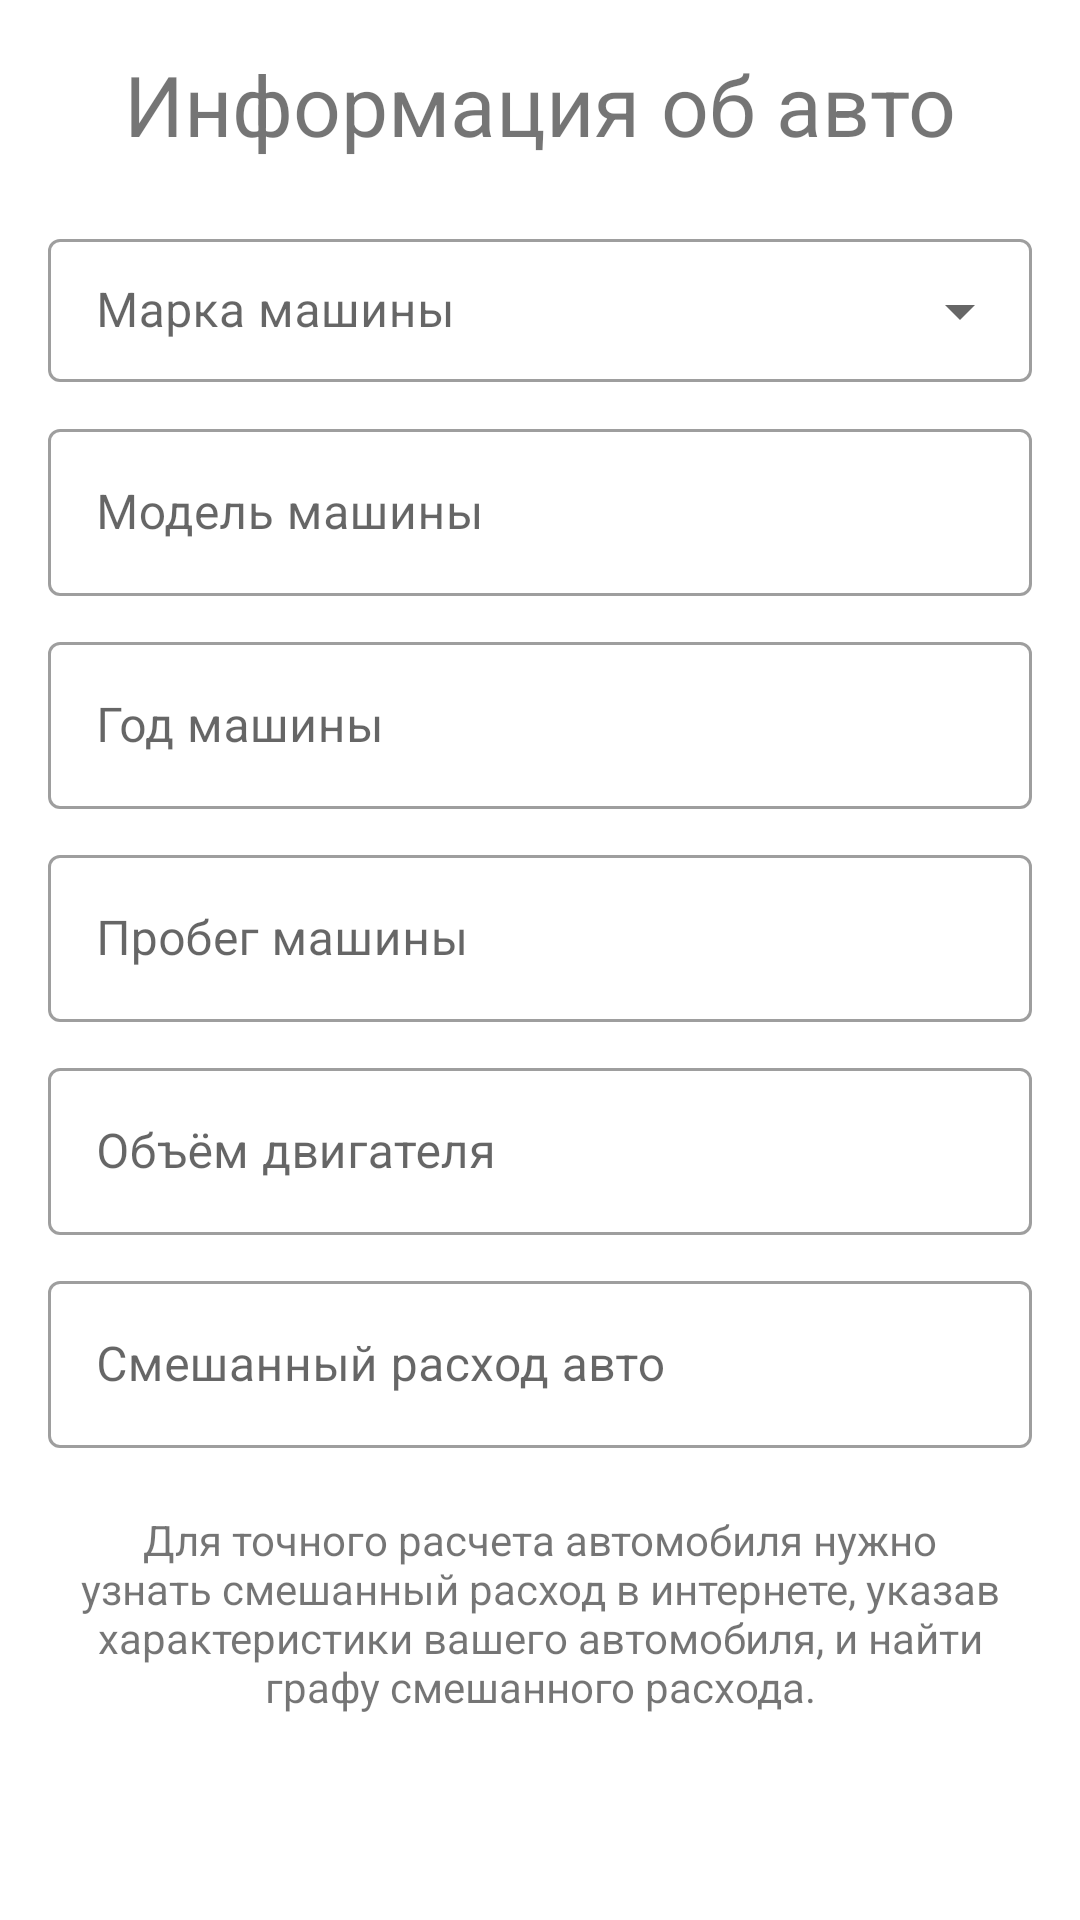

Write the Android layout XML for this screen, with the resource values it uses.
<!-- AndroidManifest.xml: application theme AppTheme -->
<!-- res/layout/fragment_add_car_info.xml -->
<?xml version="1.0" encoding="utf-8"?>
<androidx.core.widget.NestedScrollView xmlns:android="http://schemas.android.com/apk/res/android"
    xmlns:tools="http://schemas.android.com/tools"
    android:layout_width="match_parent"
    android:layout_height="match_parent"
    android:orientation="vertical"
    android:paddingBottom="@dimen/bottom_navigation"
    tools:context="com.kirovcompany.benzina.ui.AddCarInfo">

    <LinearLayout
        android:layout_width="match_parent"
        android:layout_height="match_parent"
        android:orientation="vertical">

        <TextView
            android:layout_width="wrap_content"
            android:layout_height="wrap_content"
            android:textSize="28sp"
            android:layout_gravity="center"
            android:layout_margin="@dimen/fab_margin"
            android:text="@string/autoAboutInfo"/>

        <com.google.android.material.textfield.TextInputLayout
            android:layout_width="match_parent"
            android:layout_height="wrap_content"
            android:layout_marginStart="@dimen/fab_margin"
            android:layout_marginEnd="@dimen/fab_margin"
            android:layout_marginTop="@dimen/custom_buttons_margin"
            android:layout_marginBottom="@dimen/custom_buttons_margin"
            style="@style/Widget.MaterialComponents.TextInputLayout.OutlinedBox.Dense.ExposedDropdownMenu"
            android:hint="@string/car_brand">

            <AutoCompleteTextView
                android:id="@+id/car_brand_field"
                android:layout_width="match_parent"
                android:layout_height="wrap_content"
                android:inputType="none"
                tools:ignore="LabelFor" />

        </com.google.android.material.textfield.TextInputLayout>

        <com.google.android.material.textfield.TextInputLayout
            android:layout_width="match_parent"
            android:layout_height="wrap_content"
            android:layout_marginStart="@dimen/fab_margin"
            android:layout_marginEnd="@dimen/fab_margin"
            android:layout_marginTop="@dimen/custom_buttons_margin"
            android:layout_marginBottom="@dimen/custom_buttons_margin"
            style="@style/Widget.MaterialComponents.TextInputLayout.OutlinedBox"
            android:hint="@string/car_model">

            <com.google.android.material.textfield.TextInputEditText
                android:id="@+id/car_model_field"
                android:layout_width="match_parent"
                android:inputType="textPersonName"
                android:layout_height="wrap_content" />

        </com.google.android.material.textfield.TextInputLayout>

        <com.google.android.material.textfield.TextInputLayout
            android:layout_width="match_parent"
            android:layout_height="wrap_content"
            android:layout_marginStart="@dimen/fab_margin"
            android:layout_marginEnd="@dimen/fab_margin"
            android:layout_marginTop="@dimen/custom_buttons_margin"
            android:layout_marginBottom="@dimen/custom_buttons_margin"
            style="@style/Widget.MaterialComponents.TextInputLayout.OutlinedBox"

            android:hint="@string/car_year">

            <com.google.android.material.textfield.TextInputEditText
                android:id="@+id/car_year_field"
                android:layout_width="match_parent"
                android:inputType="date"
                android:layout_height="wrap_content" />

        </com.google.android.material.textfield.TextInputLayout>

        <com.google.android.material.textfield.TextInputLayout
            android:layout_width="match_parent"
            android:layout_height="wrap_content"
            android:layout_marginStart="@dimen/fab_margin"
            android:layout_marginEnd="@dimen/fab_margin"
            android:layout_marginTop="@dimen/custom_buttons_margin"
            android:layout_marginBottom="@dimen/custom_buttons_margin"
            style="@style/Widget.MaterialComponents.TextInputLayout.OutlinedBox"

            android:hint="@string/car_distance">

            <com.google.android.material.textfield.TextInputEditText
                android:id="@+id/car_odometer_field"
                android:layout_width="match_parent"
                android:inputType="number"
                android:layout_height="wrap_content" />

        </com.google.android.material.textfield.TextInputLayout>

        <com.google.android.material.textfield.TextInputLayout
            android:layout_width="match_parent"
            android:layout_height="wrap_content"
            android:layout_marginStart="@dimen/fab_margin"
            android:layout_marginEnd="@dimen/fab_margin"
            android:layout_marginTop="@dimen/custom_buttons_margin"
            android:layout_marginBottom="@dimen/custom_buttons_margin"
            style="@style/Widget.MaterialComponents.TextInputLayout.OutlinedBox"

            android:hint="@string/car_engine">

            <com.google.android.material.textfield.TextInputEditText
                android:id="@+id/car_engine_amount_field"
                android:layout_width="match_parent"
                android:inputType="numberDecimal"
                android:layout_height="wrap_content" />

        </com.google.android.material.textfield.TextInputLayout>

        <com.google.android.material.textfield.TextInputLayout
            android:id="@+id/textField"
            android:layout_width="match_parent"
            android:layout_height="wrap_content"
            android:layout_marginStart="@dimen/fab_margin"
            android:layout_marginEnd="@dimen/fab_margin"
            android:layout_marginTop="@dimen/custom_buttons_margin"
            android:layout_marginBottom="@dimen/custom_buttons_margin"
            style="@style/Widget.MaterialComponents.TextInputLayout.OutlinedBox"

            android:hint="@string/car_rate">

            <com.google.android.material.textfield.TextInputEditText
                android:id="@+id/car_rate_field"
                android:layout_width="match_parent"
                android:inputType="numberDecimal"
            android:layout_height="wrap_content" />

        </com.google.android.material.textfield.TextInputLayout>

        <TextView
            android:layout_width="match_parent"
            android:layout_height="wrap_content"
            android:layout_margin="@dimen/fab_margin"
            android:layout_gravity="center"
            android:text="@string/add_car_info_hint"
            android:textAlignment="center" />

        <Button
            android:id="@+id/go_next"
            android:layout_width="match_parent"
            android:layout_height="wrap_content"
            android:layout_margin="@dimen/fab_margin"
            android:text="@string/next" />

        <Button
            android:id="@+id/change_lang"
            android:layout_width="match_parent"
            android:layout_height="wrap_content"
            android:visibility="gone"
            android:layout_marginStart="@dimen/fab_margin"
            android:layout_marginEnd="@dimen/fab_margin"
            android:layout_marginBottom="@dimen/fab_margin"
            android:text="@string/change_lang" />


    </LinearLayout>

</androidx.core.widget.NestedScrollView>
<!-- resources referenced by this layout -->
<resources>
  <dimen name="bottom_navigation">55dp</dimen>
  <dimen name="custom_buttons_margin">5dp</dimen>
  <dimen name="fab_margin">16dp</dimen>
  <string name="add_car_info_hint">Для точного расчета автомобиля нужно узнать смешанный расход в интернете, указав характеристики вашего автомобиля, и найти графу смешанного расхода.</string>
  <string name="autoAboutInfo">Информация об авто</string>
  <string name="car_brand">Марка машины</string>
  <string name="car_distance">Пробег машины</string>
  <string name="car_engine">Объём двигателя</string>
  <string name="car_model">Модель машины</string>
  <string name="car_rate">Смешанный расход авто</string>
  <string name="car_year">Год машины</string>
  <string name="change_lang">Выбрать язык</string>
  <string name="next">Далее</string>
  <style name="AppTheme" parent="Theme.MaterialComponents.Light.NoActionBar">
          <item name="colorPrimary">@color/colorPrimary</item>
          <item name="colorAccent">@color/colorPrimary</item>
          <item name="colorPrimaryDark">@color/colorPrimaryDark</item>
          <item name="colorSecondary">@color/colorSecondary</item>
      </style>
  <color name="colorPrimary">#1EB980</color>
  <color name="colorPrimaryDark">#24242b</color>
  <color name="colorSecondary">#33333d</color>
</resources>
